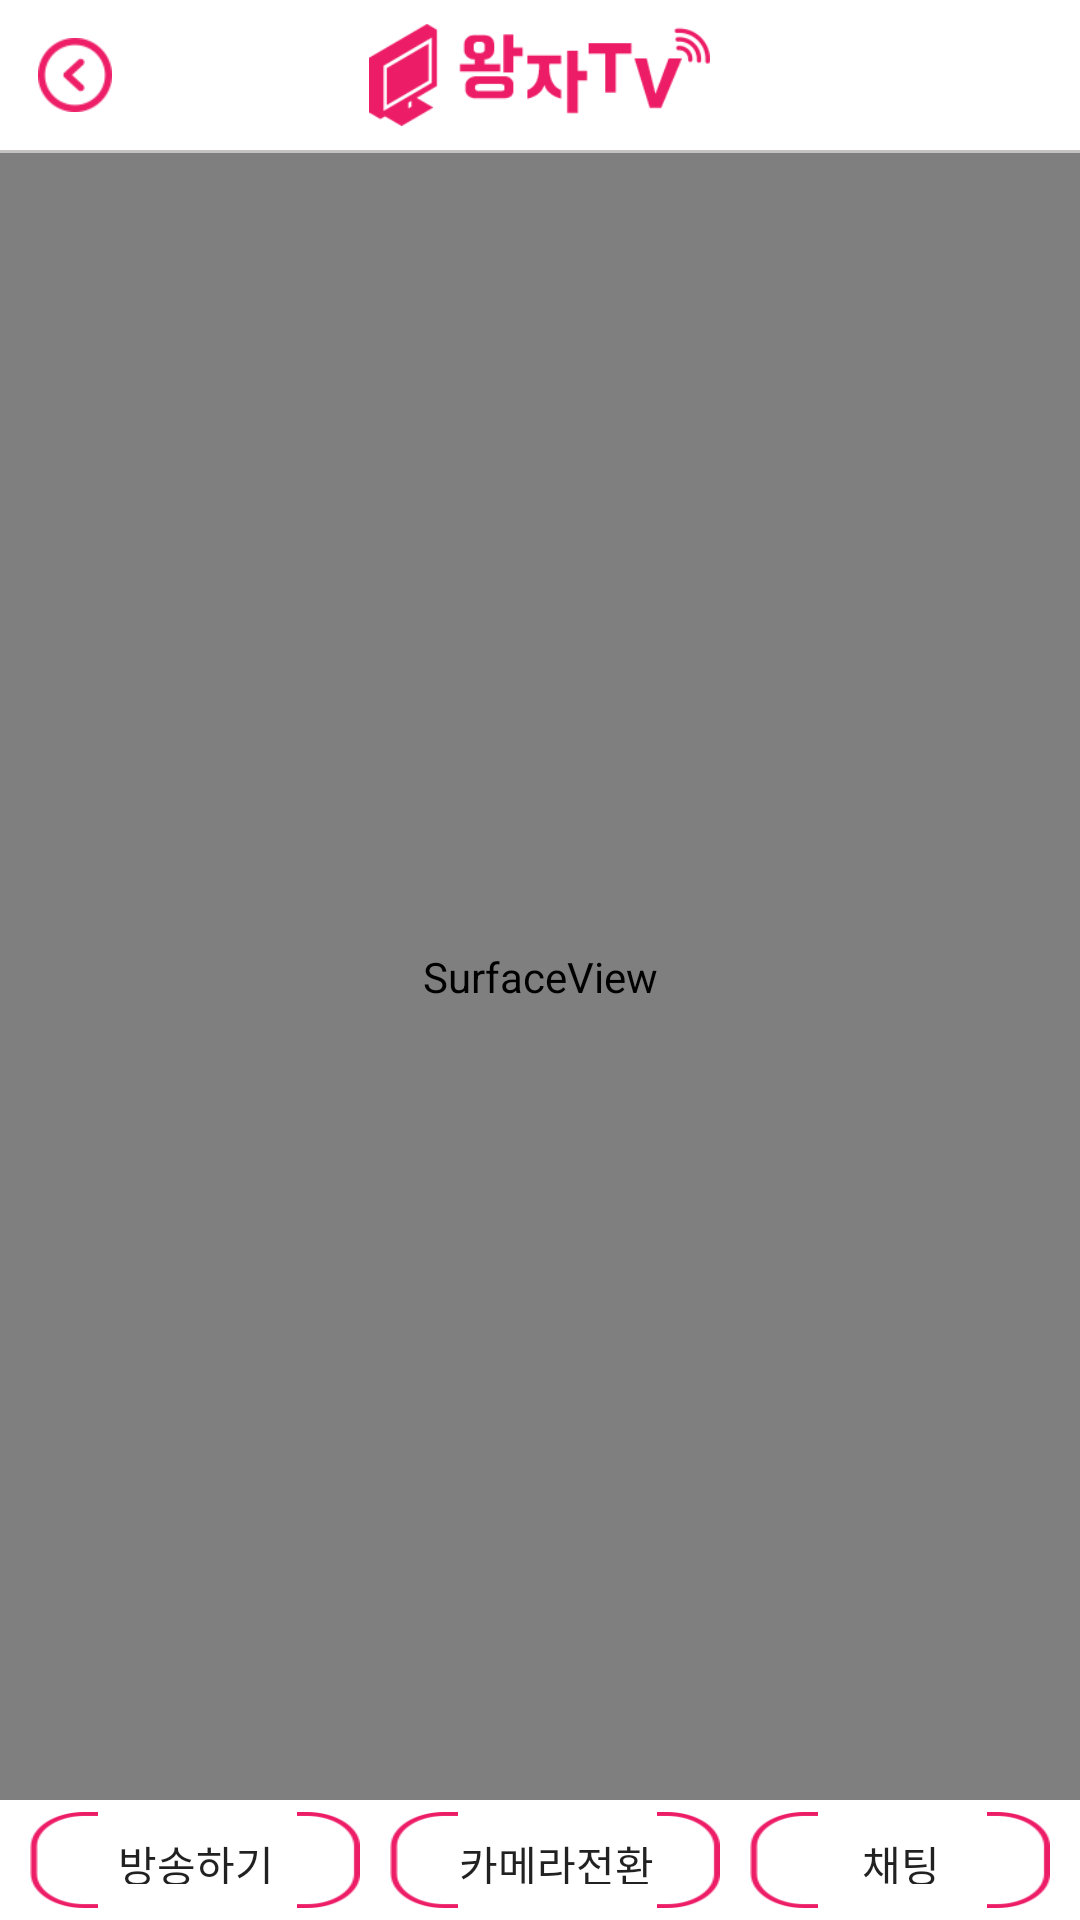

Layout XML and referenced resources for this Android screen:
<!-- AndroidManifest.xml: application theme AppTheme -->
<!-- res/layout/activity_broadcast.xml -->
<?xml version="1.0" encoding="utf-8"?>
<LinearLayout xmlns:android="http://schemas.android.com/apk/res/android"
    android:orientation="vertical" android:layout_width="match_parent"
    android:layout_height="match_parent">
    <include
        layout="@layout/menu_general"
        android:layout_width="match_parent"
        android:layout_height="wrap_content"/>

    <View
        android:layout_width="match_parent"
        android:layout_height="1dp"
        android:background="@color/gray_c4c3c2"/>

    <RelativeLayout
        android:layout_width="match_parent"
        android:layout_height="match_parent"
        android:background="@color/gray_f1f1f1">
        <SurfaceView
            android:id="@+id/surfaceView"
            android:layout_width="fill_parent"
            android:layout_height="fill_parent"
            android:layout_centerInParent="true"
            android:scaleX="1"
            android:scaleY="1"
            android:layout_above="@+id/rl_bottom"
            />
        <LinearLayout
            android:layout_width="match_parent"
            android:layout_height="40dp"
            android:layout_alignParentBottom="true"
            android:id="@+id/rl_bottom"
            android:background="@color/White">
            <Button
                android:layout_width="match_parent"
                android:layout_height="wrap_content"
                android:layout_weight="1"
                android:layout_marginTop="4dp"
                android:layout_marginBottom="4dp"
                android:layout_marginLeft="10dp"
                android:text="@string/tab_broadcast"
                android:background="@drawable/bg_red_round_1"
                android:id="@+id/btn_broadcast"/>

            <Button
                android:layout_width="match_parent"
                android:layout_height="wrap_content"
                android:layout_weight="1"
                android:layout_marginTop="4dp"
                android:layout_marginBottom="4dp"
                android:layout_marginLeft="10dp"
                android:text="@string/camera_transfer"
                android:background="@drawable/bg_red_round_1"
                android:id="@+id/btn_camera"/>

            <Button
                android:layout_width="match_parent"
                android:layout_height="wrap_content"
                android:layout_weight="1"
                android:layout_marginTop="4dp"
                android:layout_marginBottom="4dp"
                android:layout_marginRight="10dp"
                android:layout_marginLeft="10dp"
                android:text="@string/tap_chatting"
                android:background="@drawable/bg_red_round_1"
                android:id="@+id/btn_chatting"/>

            <Button
                android:layout_width="match_parent"
                android:layout_height="wrap_content"
                android:layout_weight="1"
                android:layout_marginTop="4dp"
                android:layout_marginBottom="4dp"
                android:layout_marginLeft="10dp"
                android:layout_marginRight="10dp"
                android:text="@string/title_event"
                android:visibility="gone"
                android:background="@drawable/bg_red_round_1"
                android:id="@+id/btn_event"/>
        </LinearLayout>
    </RelativeLayout>
</LinearLayout>
<!-- res/layout/menu_general.xml (included above) -->
<?xml version="1.0" encoding="utf-8"?>
<LinearLayout xmlns:android="http://schemas.android.com/apk/res/android"
    android:orientation="vertical" android:layout_width="match_parent"
    android:layout_height="wrap_content">

    <RelativeLayout
        android:layout_width="match_parent"
        android:layout_height="50dp"
        android:background="@color/White">

        <com.yj.wangjatv.widget.AnyTextView
            android:layout_width="wrap_content"
            android:layout_height="wrap_content"
            android:layout_centerInParent="true"
            android:id="@+id/tv_title"
            android:textColor="@color/Black"
            android:textSize="16sp"
            android:visibility="gone"/>
        <ImageView
            android:layout_width="wrap_content"
            android:layout_height="wrap_content"
            android:layout_marginTop="8dp"
            android:layout_marginBottom="8dp"
            android:id="@+id/iv_title"
            android:src="@drawable/ic_logo"
            android:layout_centerInParent="true"

            />

        <RelativeLayout
            android:layout_width="50dp"
            android:layout_height="50dp"
            android:padding="0dp"
            android:id="@+id/rl_back">

            <ImageButton
                android:id="@+id/ib_back"
                android:layout_width="58dp"
                android:layout_height="58dp"
                android:layout_alignParentLeft="true"
                android:layout_centerVertical="true"
                android:background="@color/transparent"
                android:src="@drawable/btn_back_on" />

        </RelativeLayout>

        <RelativeLayout
            android:layout_width="50dp"
            android:layout_height="50dp"
            android:layout_alignParentRight="true"
            android:padding="0dp"
            android:id="@+id/rl_right_btn"
            android:visibility="gone"
            >

            <ImageButton
                android:id="@+id/ib_refresh"
                android:layout_width="58dp"
                android:layout_height="58dp"
                android:layout_alignParentLeft="true"
                android:layout_centerVertical="true"
                android:background="@color/transparent"
                android:src="@drawable/btn_refresh_on" />

        </RelativeLayout>

    </RelativeLayout>

</LinearLayout>
<!-- resources referenced by this layout -->
<resources>
  <color name="Black">#000</color>
  <color name="White">#FFF</color>
  <color name="gray_c4c3c2">#c4c3c2</color>
  <color name="gray_f1f1f1">#f1f1f1</color>
  <color name="transparent">#00000000</color>
  <!-- drawable btn_back_on: png bitmap (drawable-xhdpi, 19041 bytes) -->
  <!-- drawable btn_refresh_on: png bitmap (drawable-xhdpi, 18558 bytes) -->
  <!-- drawable ic_logo: png bitmap (drawable-xhdpi, 21611 bytes) -->
  <string name="camera_transfer">카메라전환</string>
  <string name="tab_broadcast"> 방송하기 </string>
  <string name="tap_chatting">채팅</string>
  <string name="title_event">이벤트</string>
  <style name="AppTheme" parent="Theme.AppCompat.Light.NoActionBar">
          
          <item name="colorPrimary">@color/colorPrimary</item>
          <item name="colorPrimaryDark">@color/colorPrimaryDark</item>
          <item name="colorAccent">@color/colorAccent</item>
      </style>
  <color name="colorPrimary">#3F51B5</color>
  <color name="colorPrimaryDark">#303F9F</color>
  <color name="colorAccent">#ed1c66</color>
</resources>
